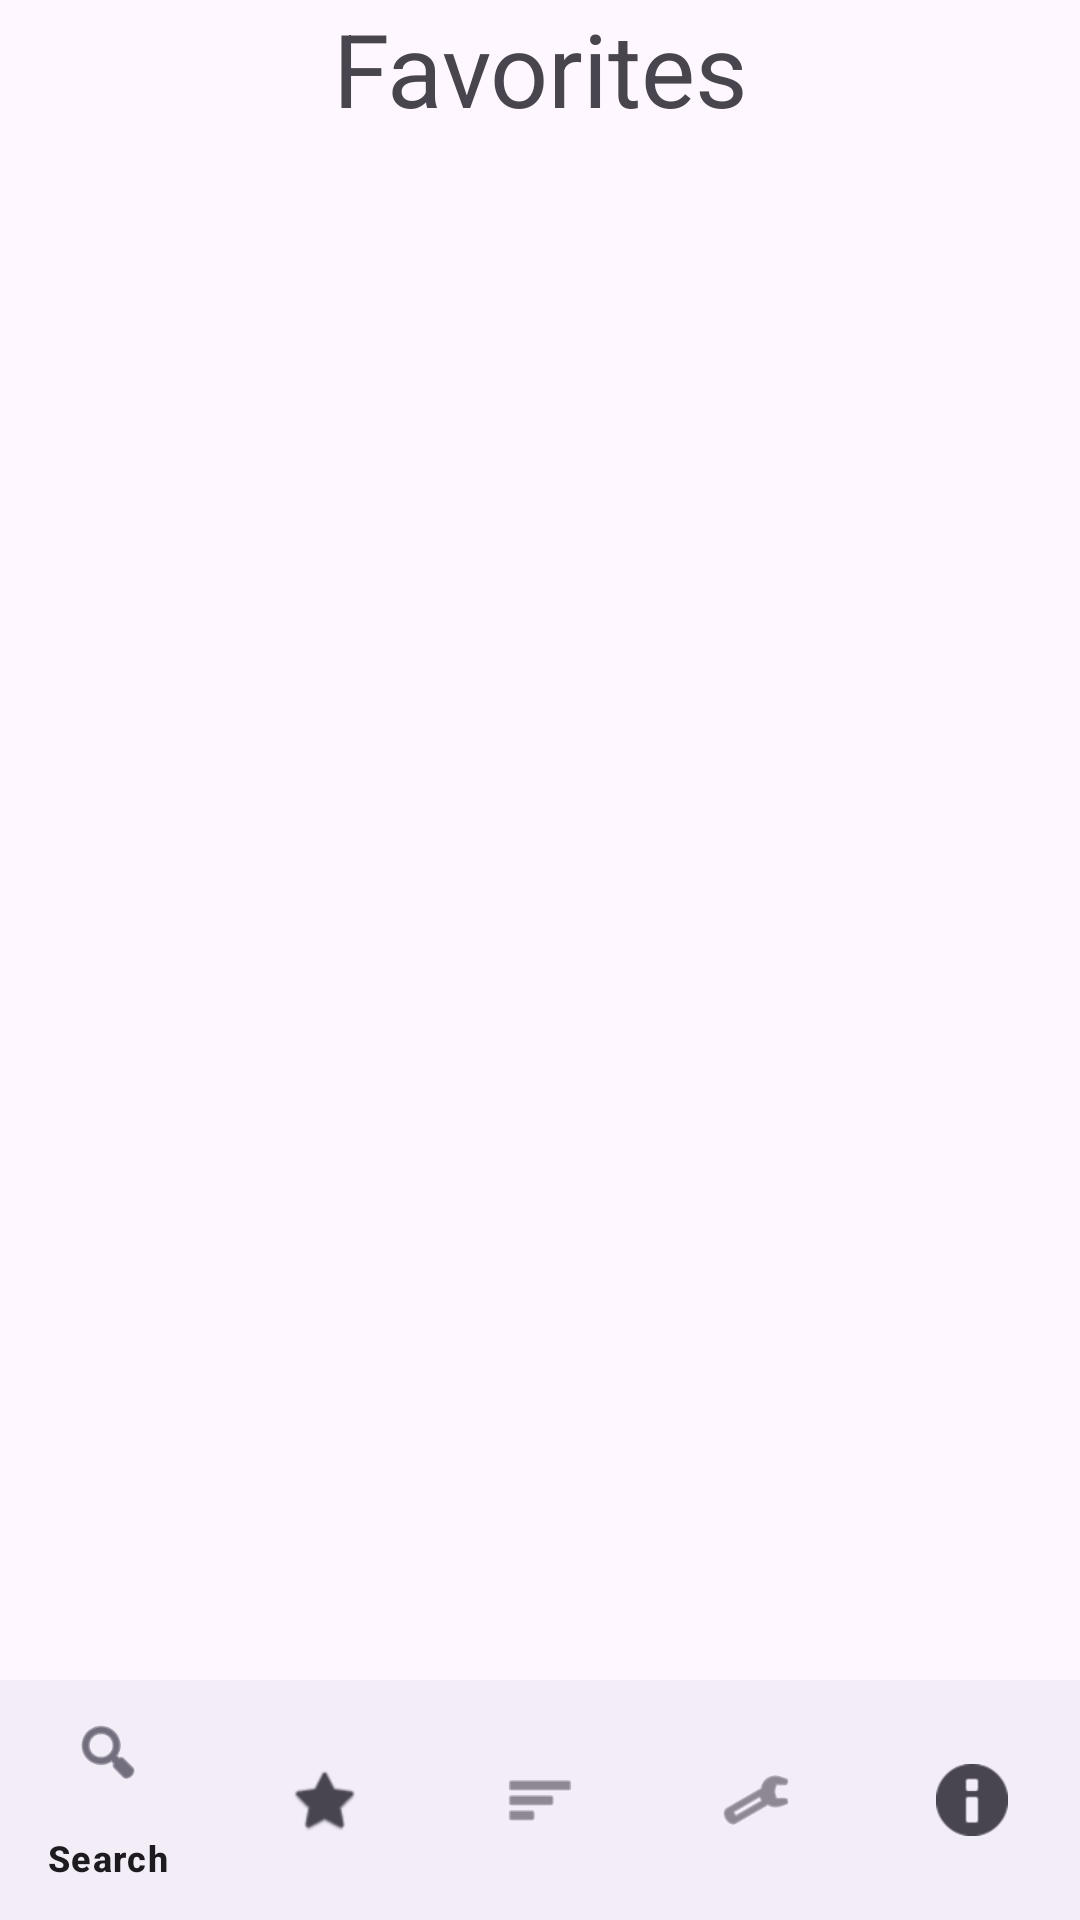

Layout XML and referenced resources for this Android screen:
<!-- AndroidManifest.xml: application theme Theme.RecipeShopAppVersion -->
<!-- res/layout/activity_favorites.xml -->
<?xml version="1.0" encoding="utf-8"?>
<androidx.constraintlayout.widget.ConstraintLayout xmlns:android="http://schemas.android.com/apk/res/android"
    xmlns:app="http://schemas.android.com/apk/res-auto"
    xmlns:tools="http://schemas.android.com/tools"
    android:id="@+id/favorites_layout"
    android:layout_width="match_parent"
    android:layout_height="match_parent"
    tools:context=".Activity.AboutActivity"
    >

    <RelativeLayout
        android:id="@+id/pageContent"
        android:layout_width="match_parent"
        android:layout_height="0dp"
        app:layout_constraintBottom_toTopOf="@+id/bottomNavigationView"
        app:layout_constraintEnd_toEndOf="parent"
        app:layout_constraintStart_toStartOf="parent"
        app:layout_constraintTop_toTopOf="parent">

        <RelativeLayout
            android:id="@+id/pageTitle"
            android:layout_width="match_parent"
            android:layout_height="wrap_content">

            <TextView
                android:id="@+id/favoritesTitle"
                android:layout_width="match_parent"
                android:layout_height="wrap_content"
                android:text="@string/favorites_label"
                android:textAlignment="center"
                android:textSize="34sp" />
        </RelativeLayout>

    </RelativeLayout>

    <com.google.android.material.bottomnavigation.BottomNavigationView
        android:id="@+id/bottomNavigationView"
        android:layout_width="match_parent"
        android:layout_height="wrap_content"
        app:layout_constraintBottom_toBottomOf="parent"
        app:layout_constraintEnd_toEndOf="parent"
        app:layout_constraintStart_toStartOf="parent"
        app:menu="@menu/bottom_navigation_menu"/>
</androidx.constraintlayout.widget.ConstraintLayout>
<!-- resources referenced by this layout -->
<resources>
  <string name="favorites_label">Favorites</string>
  <style name="Theme.RecipeShopAppVersion" parent="Base.Theme.RecipeShopAppVersion" />
  <style name="Base.Theme.RecipeShopAppVersion" parent="Theme.Material3.DayNight.NoActionBar">
          
          
      </style>
</resources>
